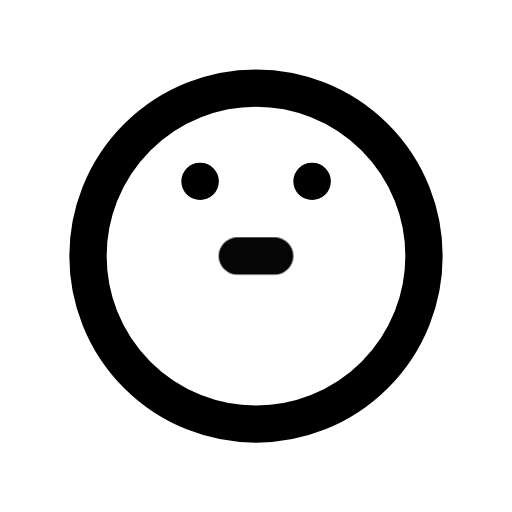
t = 0.00 s
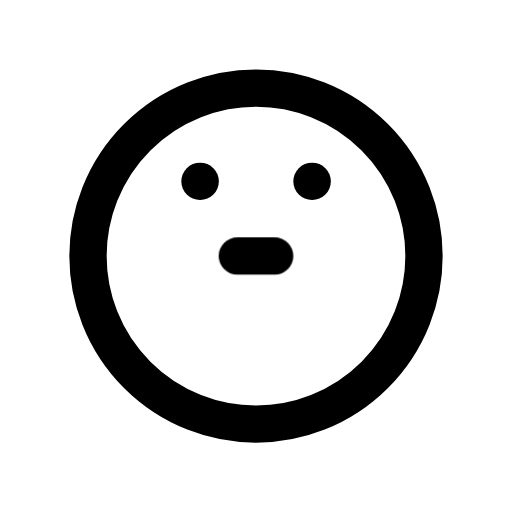
t = 1.00 s
t = 1.15 s: frame unchanged from t = 1.00 s, image omitted
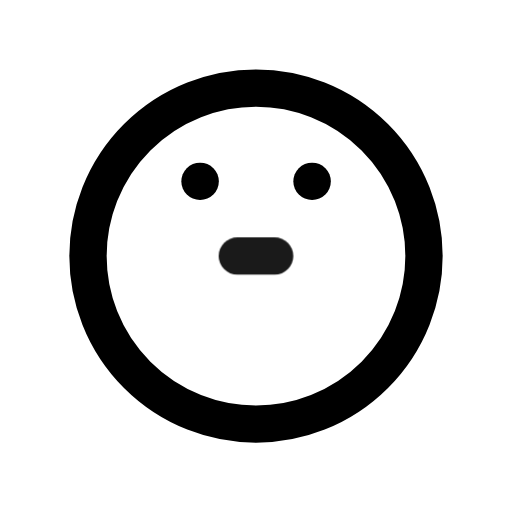
t = 1.82 s
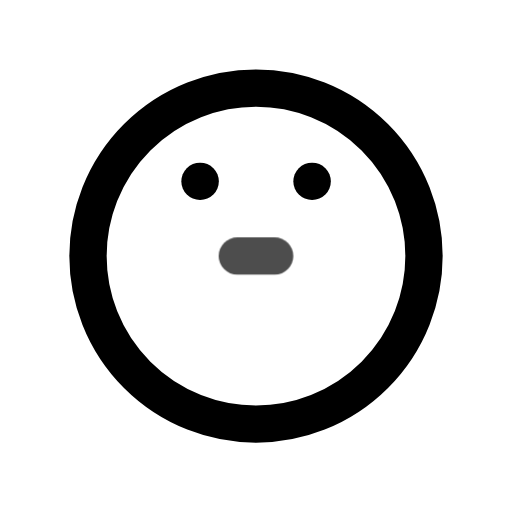
t = 2.46 s
t = 2.86 s: frame unchanged from t = 1.00 s, image omitted

The animated SVG that drew these frames (rendered in a browser with its animation timeline set to each time). Animation: 1 CSS @keyframes rule; one cycle of 3.65 s, repeats indefinitely.

<svg xmlns="http://www.w3.org/2000/svg" width="24" height="24" fill="none" stroke="currentColor" stroke-linecap="round" stroke-linejoin="round" stroke-width="2" viewBox="0 0 24 24">
    <!-- Generated by scripts/icon-expansion/generate.mjs -->
    <!-- Adapted from Tabler Icons 3.34.1.
MIT License

Copyright (c) 2020-2024 Paweł Kuna

Permission is hereby granted, free of charge, to any person obtaining a copy
of this software and associated documentation files (the "Software"), to deal
in the Software without restriction, including without limitation the rights
to use, copy, modify, merge, publish, distribute, sublicense, and/or sell
copies of the Software, and to permit persons to whom the Software is
furnished to do so, subject to the following conditions:

The above copyright notice and this permission notice shall be included in all
copies or substantial portions of the Software.

THE SOFTWARE IS PROVIDED "AS IS", WITHOUT WARRANTY OF ANY KIND, EXPRESS OR
IMPLIED, INCLUDING BUT NOT LIMITED TO THE WARRANTIES OF MERCHANTABILITY,
FITNESS FOR A PARTICULAR PURPOSE AND NONINFRINGEMENT. IN NO EVENT SHALL THE
AUTHORS OR COPYRIGHT HOLDERS BE LIABLE FOR ANY CLAIM, DAMAGES OR OTHER
LIABILITY, WHETHER IN AN ACTION OF CONTRACT, TORT OR OTHERWISE, ARISING FROM,
OUT OF OR IN CONNECTION WITH THE SOFTWARE OR THE USE OR OTHER DEALINGS IN THE
SOFTWARE. -->
    <style>
        @media (prefers-reduced-motion: no-preference) {
            @keyframes ira-exp-pulse { 0%, 100% { opacity: 1; } 22% { opacity: .45; } 40% { opacity: 1; } }
            [data-ira-motion="mood-look-up"] { transform-box: fill-box; transform-origin: center; animation: ira-exp-pulse 2.65s ease-in-out -1s infinite; }
        }
    </style>
    <g transform="translate(1.5 1.5) scale(.875)"><path d="M3 12a9 9 0 1 0 18 0a9 9 0 0 0 -18 0"/><path d="M9 8h.01"/><path d="M15 8h.01"/></g>
    <g data-ira-motion="mood-look-up"><g transform="translate(1.5 1.5) scale(.875)"><path d="M11 12h2"/></g></g>
</svg>
